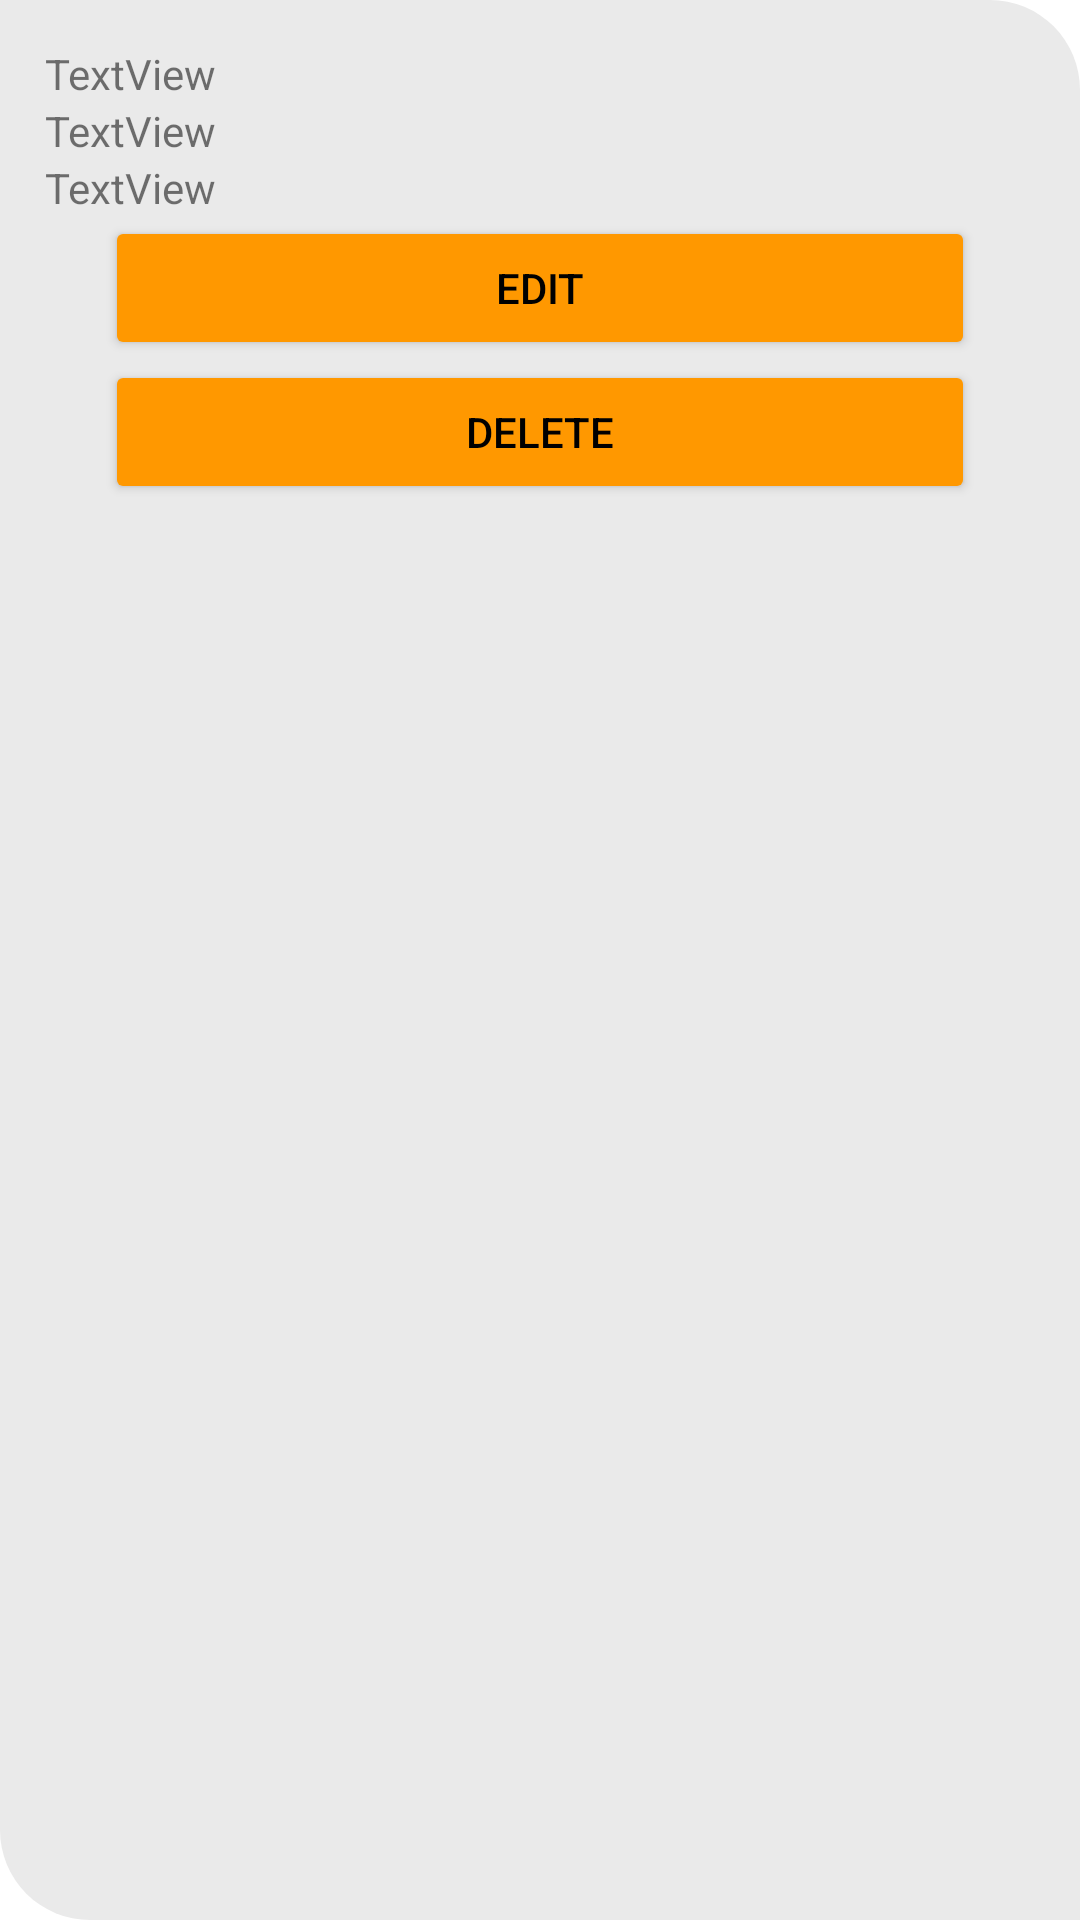

The Android layout XML behind this screen, and the referenced resources:
<!-- AndroidManifest.xml: application theme Theme.AppSquad -->
<!-- res/layout/application_item.xml -->
<?xml version="1.0" encoding="utf-8"?>
<LinearLayout xmlns:android="http://schemas.android.com/apk/res/android"
    android:layout_width="match_parent"
    android:layout_height="wrap_content"
    android:layout_marginBottom="10dp"
    android:background="@drawable/background1"
    android:orientation="vertical"
    android:padding="15dp">

    <TextView
        android:id="@+id/tvAplUser"
        android:layout_width="match_parent"
        android:layout_height="wrap_content"
        android:text="TextView" />

    <TextView
        android:id="@+id/tvAplNotes"
        android:layout_width="match_parent"
        android:layout_height="wrap_content"
        android:text="TextView" />

    <TextView
        android:id="@+id/tvAplContact"
        android:layout_width="match_parent"
        android:layout_height="wrap_content"
        android:text="TextView" />

    <Button
        android:id="@+id/btnEditApplication"
        android:layout_width="match_parent"
        android:layout_height="wrap_content"
        android:layout_marginLeft="20dp"
        android:layout_marginRight="20dp"
        android:backgroundTint="@color/btn_color"
        android:text="Edit"
        android:textColor="@color/black" />

    <Button
        android:id="@+id/button3"
        android:layout_width="match_parent"
        android:layout_height="wrap_content"
        android:layout_marginLeft="20dp"
        android:layout_marginRight="20dp"
        android:backgroundTint="@color/btn_color"
        android:text="Delete"
        android:textColor="@color/black" />
</LinearLayout>
<!-- resources referenced by this layout -->
<resources>
  <color name="black">#FF000000</color>
  <color name="btn_color">#FF9800	</color>
  <!-- drawable background1 (drawable) -->
  <?xml version="1.0" encoding="utf-8"?>
  <shape xmlns:android="http://schemas.android.com/apk/res/android"
      android:shape="rectangle"
      >
      <solid android:color="@color/light_gray" />
  
      <corners
  
          android:topRightRadius="30dp"
          android:bottomLeftRadius="30dp"
          />
  
  </shape>
  <style name="Theme.AppSquad" parent="Theme.MaterialComponents.DayNight.DarkActionBar">
          
          <item name="colorPrimary">@color/purple_500</item>
          <item name="colorPrimaryVariant">@color/purple_700</item>
          <item name="colorOnPrimary">@color/white</item>
          
          <item name="colorSecondary">@color/teal_200</item>
          <item name="colorSecondaryVariant">@color/teal_700</item>
          <item name="colorOnSecondary">@color/black</item>
          
          <item name="android:statusBarColor">?attr/colorPrimaryVariant</item>
          
      </style>
  <color name="light_gray">#EAEAEA</color>
  <color name="purple_500">#FF6200EE</color>
  <color name="purple_700">#FF3700B3</color>
  <color name="white">#FFFFFFFF</color>
  <color name="teal_200">#FF03DAC5</color>
  <color name="teal_700">#FF018786</color>
</resources>
